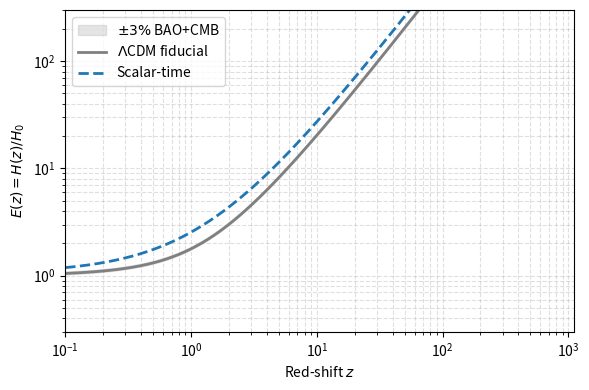

Write the Python code that produced this figure.
import os
import numpy as np
import matplotlib.pyplot as plt

h      = 0.7
Omega_r0 = 4.2e-5 / h**2         # = 8.6 x 1e-5
# fiducial LCDM
Om_m_LCDM = 0.31
Om_Lam    = 0.69
# scalar-time best-fit
Om_m_st   = 0.50
Om_tau_st = 0.62

z = np.logspace(-1, np.log10(1100), 800)

def E_LCDM(z):
    return np.sqrt(Omega_r0*(1+z)**4 + Om_m_LCDM*(1+z)**3 + Om_Lam)

def E_scalar(z):
    return np.sqrt(Omega_r0*(1+z)**4 + Om_m_st*(1+z)**3 + Om_tau_st*(1+z)**2)

E_lcdm = E_LCDM(z)
E_st   = E_scalar(z)

mask      = (z >= 2) & (z <= 1100)
frac_diff = (E_st[mask] - E_lcdm[mask]) / E_lcdm[mask]
max_dev   = np.max(np.abs(frac_diff)) * 100   # %
print(f"Max |Delta_E/E| over 2<z<1100  = {max_dev:.2f} %")

plt.figure(figsize=(6,4))

plt.fill_between(z, 0.97*E_lcdm, 1.03*E_lcdm,
                 color="gray", alpha=0.2, label=r"$\pm3\%$ BAO+CMB")

plt.loglog(z, E_lcdm, lw=2, color="gray", label=r"$\Lambda$CDM fiducial")
plt.loglog(z, E_st,   lw=2, ls="--", color="C0", label="Scalar-time")

plt.xlabel("Red-shift $z$")
plt.ylabel("$E(z)=H(z)/H_0$")
plt.xlim(0.1, 1100); plt.ylim(0.3, 300)
plt.grid(True, which="both", ls="--", alpha=0.4)
plt.legend()
plt.tight_layout()


os.makedirs("images", exist_ok=True)
plt.savefig("images/Figure7_BAO_CMB_Comparison.png", dpi=150)
plt.show()
